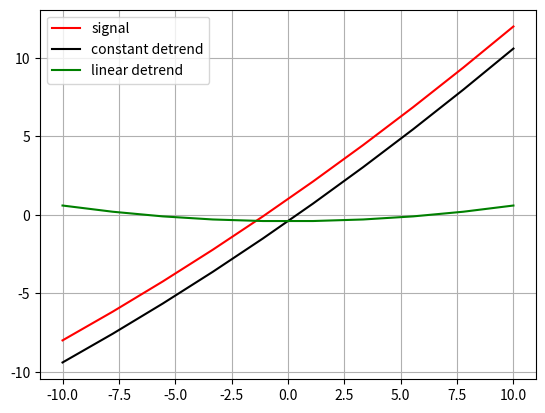

Write Python code to recreate this figure.
import numpy as np
import scipy.signal as signal
import matplotlib.pyplot as plt

# create signal
t = np.linspace(-10,10,10)
y = 1+t+0.01*t**2

# Remove constant terms in signal
yconst = signal.detrend(y,type='constant')
ylin = signal.detrend(y,type='linear')


plt.plot(t,y,'r-')#upward moving trend
plt.plot(t,yconst,'k')
plt.plot(t,ylin,'g')
plt.grid()
plt.legend(['signal','constant detrend','linear detrend'])
plt.show()
